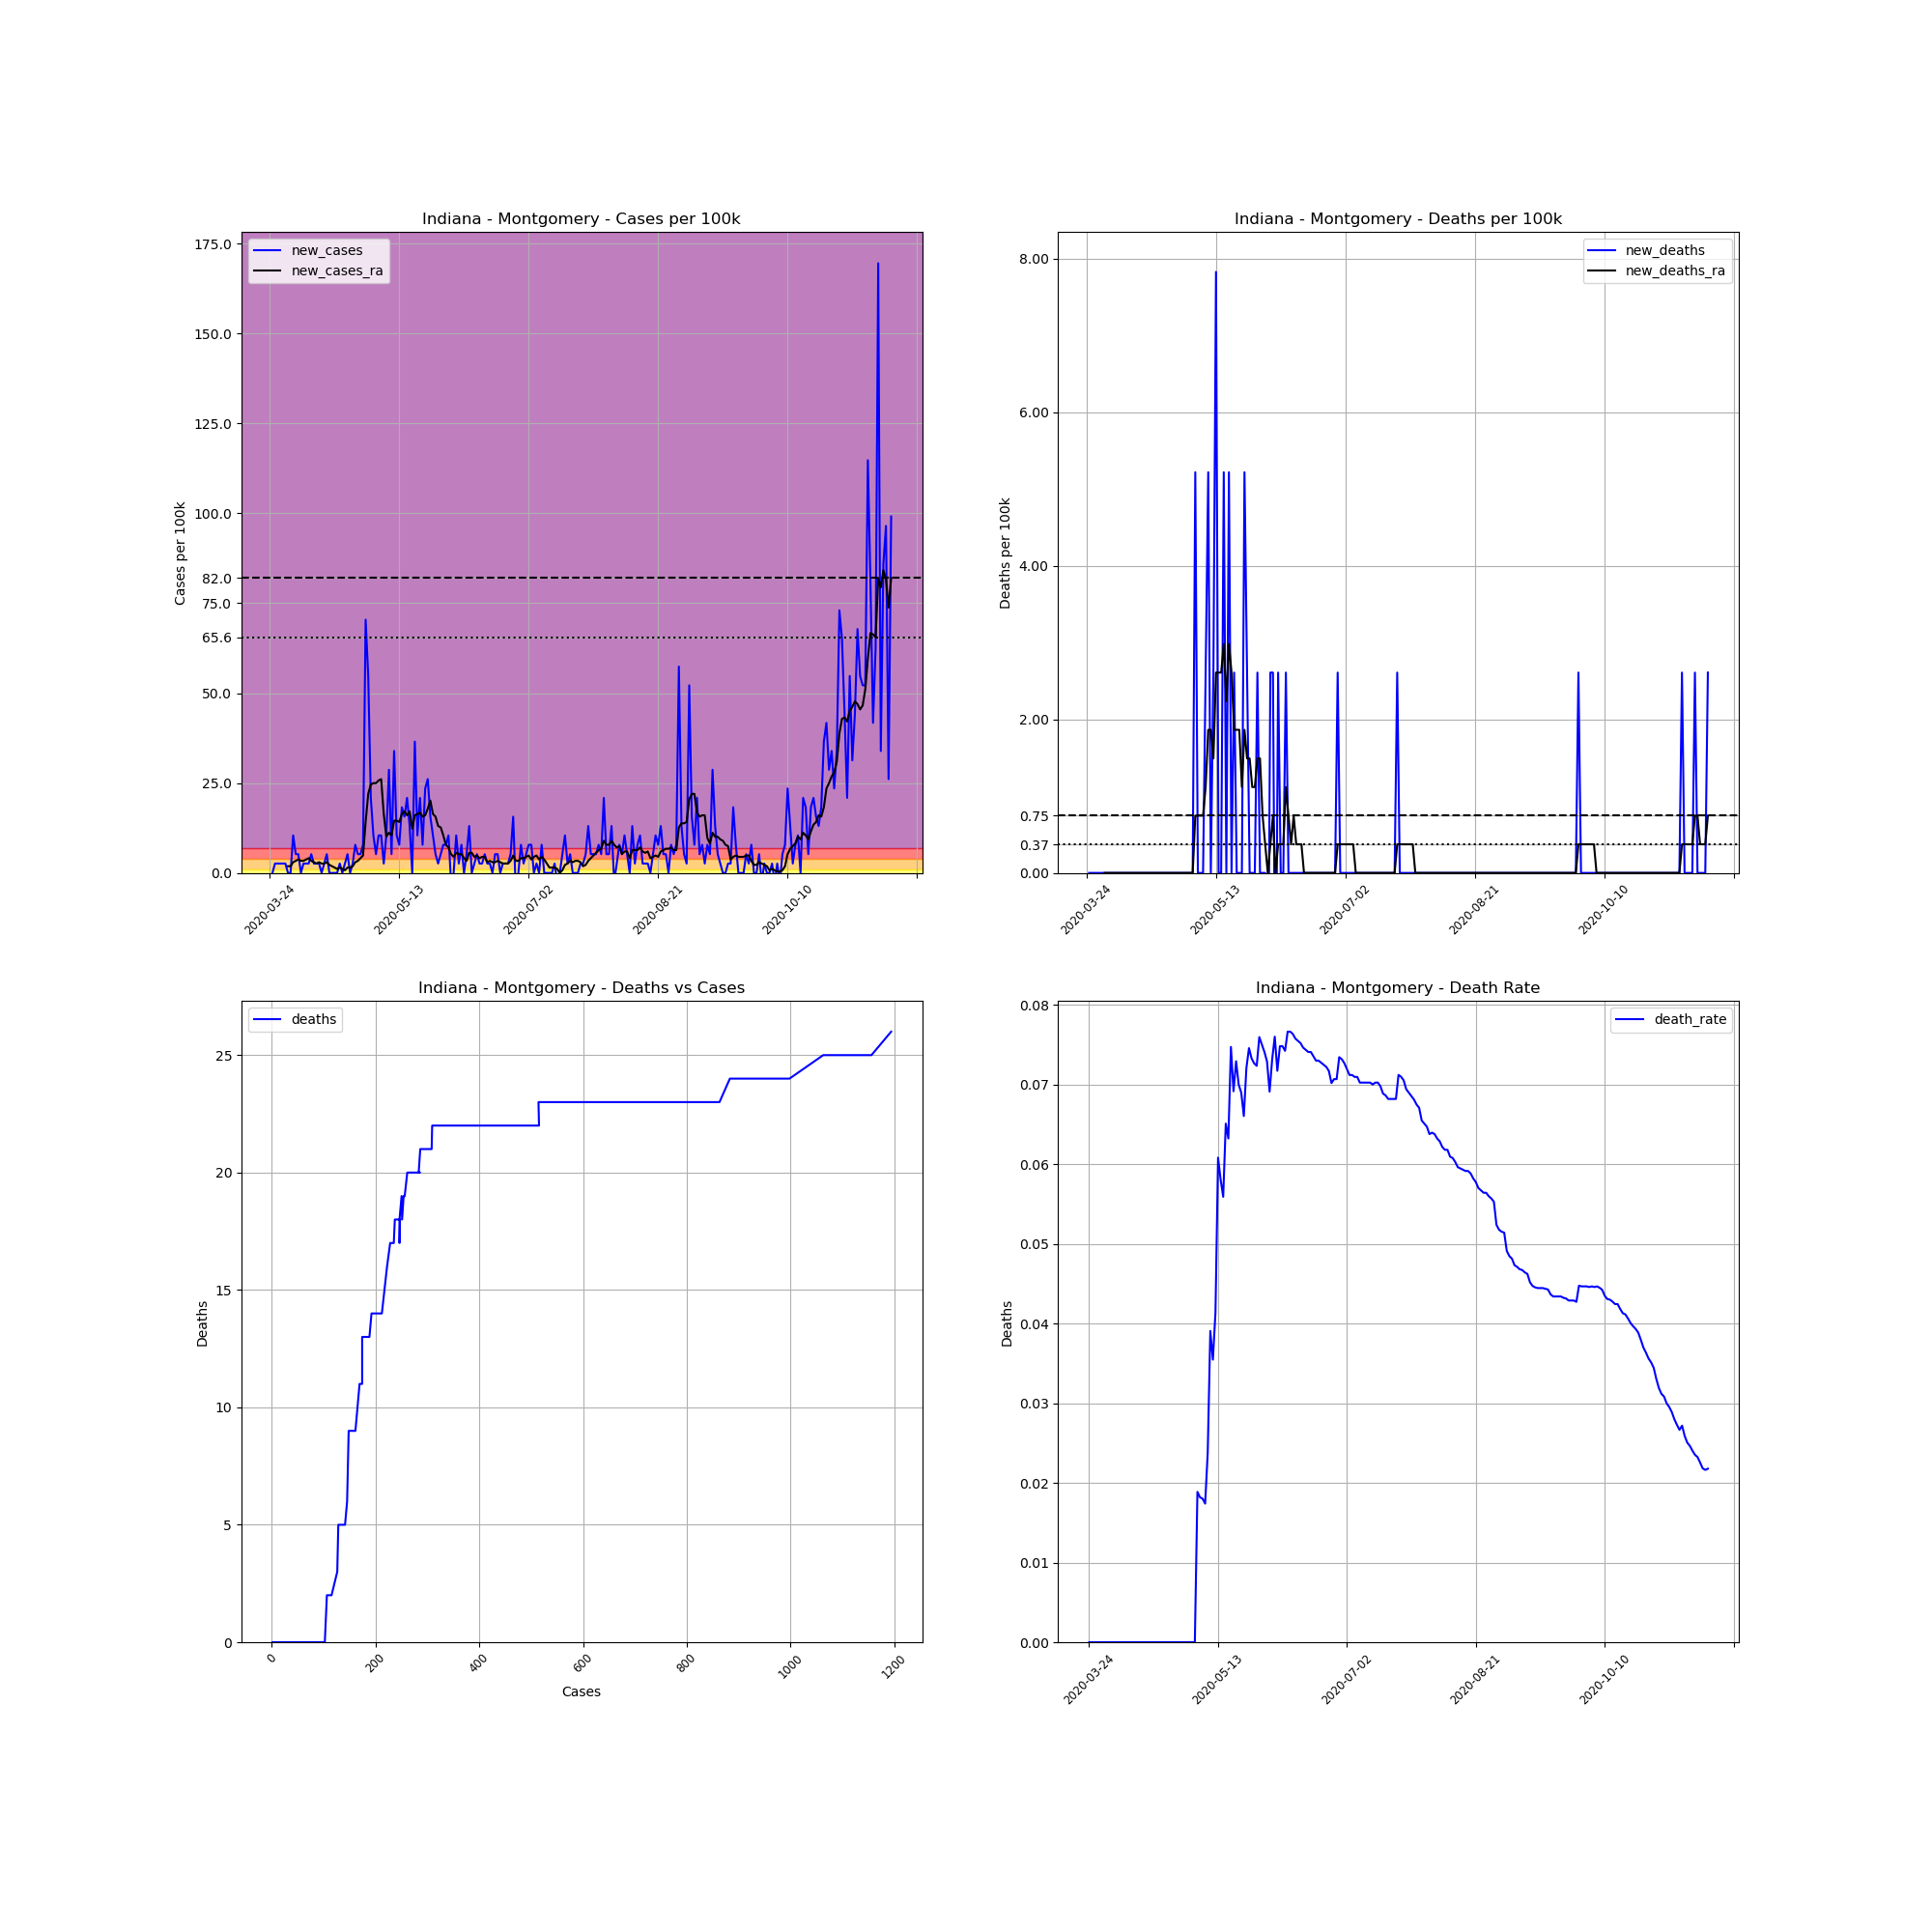

Source data for this figure (header and first rows):
, date, county, state, fips, cases, deaths, COUNTY, STNAME, CTYNAME, POPESTIMATE2019, cases_per_100k, deaths_per_100k, death_rate, new_cases, new_deaths, new_cases_ra, new_deaths_ra
309601, 2020-03-24, Montgomery, Indiana, 18107, 1, 0, 107, Indiana, Montgomery, 38338, 2.608, 0.0, 0.0, , , , 
309602, 2020-03-25, Montgomery, Indiana, 18107, 1, 0, 107, Indiana, Montgomery, 38338, 2.608, 0.0, 0.0, 0.0, 0.0, , 
309603, 2020-03-26, Montgomery, Indiana, 18107, 2, 0, 107, Indiana, Montgomery, 38338, 5.217, 0.0, 0.0, 2.608, 0.0, , 
309604, 2020-03-27, Montgomery, Indiana, 18107, 3, 0, 107, Indiana, Montgomery, 38338, 7.825, 0.0, 0.0, 2.608, 0.0, , 
309605, 2020-03-28, Montgomery, Indiana, 18107, 4, 0, 107, Indiana, Montgomery, 38338, 10.43, 0.0, 0.0, 2.608, 0.0, , 
309606, 2020-03-29, Montgomery, Indiana, 18107, 5, 0, 107, Indiana, Montgomery, 38338, 13.04, 0.0, 0.0, 2.608, 0.0, , 
309607, 2020-03-30, Montgomery, Indiana, 18107, 6, 0, 107, Indiana, Montgomery, 38338, 15.65, 0.0, 0.0, 2.608, 0.0, , 
309608, 2020-03-31, Montgomery, Indiana, 18107, 6, 0, 107, Indiana, Montgomery, 38338, 15.65, 0.0, 0.0, 0.0, 0.0, 1.863, 0.0
309609, 2020-04-01, Montgomery, Indiana, 18107, 6, 0, 107, Indiana, Montgomery, 38338, 15.65, 0.0, 0.0, 0.0, 0.0, 1.863, 0.0
309610, 2020-04-02, Montgomery, Indiana, 18107, 10, 0, 107, Indiana, Montgomery, 38338, 26.08, 0.0, 0.0, 10.43, 0.0, 2.981, 0.0
309611, 2020-04-03, Montgomery, Indiana, 18107, 12, 0, 107, Indiana, Montgomery, 38338, 31.3, 0.0, 0.0, 5.217, 0.0, 3.354, 0.0
309612, 2020-04-04, Montgomery, Indiana, 18107, 14, 0, 107, Indiana, Montgomery, 38338, 36.52, 0.0, 0.0, 5.217, 0.0, 3.726, 0.0
309613, 2020-04-05, Montgomery, Indiana, 18107, 14, 0, 107, Indiana, Montgomery, 38338, 36.52, 0.0, 0.0, 0.0, 0.0, 3.354, 0.0
309614, 2020-04-06, Montgomery, Indiana, 18107, 15, 0, 107, Indiana, Montgomery, 38338, 39.13, 0.0, 0.0, 2.608, 0.0, 3.354, 0.0
309615, 2020-04-07, Montgomery, Indiana, 18107, 16, 0, 107, Indiana, Montgomery, 38338, 41.73, 0.0, 0.0, 2.608, 0.0, 3.726, 0.0
309616, 2020-04-08, Montgomery, Indiana, 18107, 17, 0, 107, Indiana, Montgomery, 38338, 44.34, 0.0, 0.0, 2.608, 0.0, 4.099, 0.0
309617, 2020-04-09, Montgomery, Indiana, 18107, 19, 0, 107, Indiana, Montgomery, 38338, 49.56, 0.0, 0.0, 5.217, 0.0, 3.354, 0.0
309618, 2020-04-10, Montgomery, Indiana, 18107, 20, 0, 107, Indiana, Montgomery, 38338, 52.17, 0.0, 0.0, 2.608, 0.0, 2.981, 0.0
309619, 2020-04-11, Montgomery, Indiana, 18107, 21, 0, 107, Indiana, Montgomery, 38338, 54.78, 0.0, 0.0, 2.608, 0.0, 2.608, 0.0
309620, 2020-04-12, Montgomery, Indiana, 18107, 22, 0, 107, Indiana, Montgomery, 38338, 57.38, 0.0, 0.0, 2.608, 0.0, 2.981, 0.0
309621, 2020-04-13, Montgomery, Indiana, 18107, 22, 0, 107, Indiana, Montgomery, 38338, 57.38, 0.0, 0.0, 0.0, 0.0, 2.608, 0.0
309622, 2020-04-14, Montgomery, Indiana, 18107, 23, 0, 107, Indiana, Montgomery, 38338, 59.99, 0.0, 0.0, 2.608, 0.0, 2.608, 0.0
309623, 2020-04-15, Montgomery, Indiana, 18107, 25, 0, 107, Indiana, Montgomery, 38338, 65.21, 0.0, 0.0, 5.217, 0.0, 2.981, 0.0
309624, 2020-04-16, Montgomery, Indiana, 18107, 25, 0, 107, Indiana, Montgomery, 38338, 65.21, 0.0, 0.0, 0.0, 0.0, 2.236, 0.0
309625, 2020-04-17, Montgomery, Indiana, 18107, 25, 0, 107, Indiana, Montgomery, 38338, 65.21, 0.0, 0.0, 0.0, 0.0, 1.863, 0.0
309626, 2020-04-18, Montgomery, Indiana, 18107, 25, 0, 107, Indiana, Montgomery, 38338, 65.21, 0.0, 0.0, 0.0, 0.0, 1.491, 0.0
309627, 2020-04-19, Montgomery, Indiana, 18107, 25, 0, 107, Indiana, Montgomery, 38338, 65.21, 0.0, 0.0, 0.0, 0.0, 1.118, 0.0
309628, 2020-04-20, Montgomery, Indiana, 18107, 26, 0, 107, Indiana, Montgomery, 38338, 67.82, 0.0, 0.0, 2.608, 0.0, 1.491, 0.0
309629, 2020-04-21, Montgomery, Indiana, 18107, 26, 0, 107, Indiana, Montgomery, 38338, 67.82, 0.0, 0.0, 0.0, 0.0, 1.118, 0.0
309630, 2020-04-22, Montgomery, Indiana, 18107, 27, 0, 107, Indiana, Montgomery, 38338, 70.43, 0.0, 0.0, 2.608, 0.0, 0.7453, 0.0
309631, 2020-04-23, Montgomery, Indiana, 18107, 29, 0, 107, Indiana, Montgomery, 38338, 75.64, 0.0, 0.0, 5.217, 0.0, 1.491, 0.0
309632, 2020-04-24, Montgomery, Indiana, 18107, 29, 0, 107, Indiana, Montgomery, 38338, 75.64, 0.0, 0.0, 0.0, 0.0, 1.491, 0.0
309633, 2020-04-25, Montgomery, Indiana, 18107, 30, 0, 107, Indiana, Montgomery, 38338, 78.25, 0.0, 0.0, 2.608, 0.0, 1.863, 0.0
309634, 2020-04-26, Montgomery, Indiana, 18107, 33, 0, 107, Indiana, Montgomery, 38338, 86.08, 0.0, 0.0, 7.825, 0.0, 2.981, 0.0
309635, 2020-04-27, Montgomery, Indiana, 18107, 35, 0, 107, Indiana, Montgomery, 38338, 91.29, 0.0, 0.0, 5.217, 0.0, 3.354, 0.0
309636, 2020-04-28, Montgomery, Indiana, 18107, 37, 0, 107, Indiana, Montgomery, 38338, 96.51, 0.0, 0.0, 5.217, 0.0, 4.099, 0.0
309637, 2020-04-29, Montgomery, Indiana, 18107, 40, 0, 107, Indiana, Montgomery, 38338, 104.3, 0.0, 0.0, 7.825, 0.0, 4.844, 0.0
309638, 2020-04-30, Montgomery, Indiana, 18107, 67, 0, 107, Indiana, Montgomery, 38338, 174.8, 0.0, 0.0, 70.43, 0.0, 14.16, 0.0
309639, 2020-05-01, Montgomery, Indiana, 18107, 88, 0, 107, Indiana, Montgomery, 38338, 229.5, 0.0, 0.0, 54.78, 0.0, 21.98, 0.0
309640, 2020-05-02, Montgomery, Indiana, 18107, 96, 0, 107, Indiana, Montgomery, 38338, 250.4, 0.0, 0.0, 20.87, 0.0, 24.59, 0.0
309641, 2020-05-03, Montgomery, Indiana, 18107, 100, 0, 107, Indiana, Montgomery, 38338, 260.8, 0.0, 0.0, 10.43, 0.0, 24.97, 0.0
309642, 2020-05-04, Montgomery, Indiana, 18107, 102, 0, 107, Indiana, Montgomery, 38338, 266.1, 0.0, 0.0, 5.217, 0.0, 24.97, 0.0
309643, 2020-05-05, Montgomery, Indiana, 18107, 106, 2, 107, Indiana, Montgomery, 38338, 276.5, 5.217, 0.01887, 10.43, 5.217, 25.71, 0.7453
309644, 2020-05-06, Montgomery, Indiana, 18107, 110, 2, 107, Indiana, Montgomery, 38338, 286.9, 5.217, 0.01818, 10.43, 0.0, 26.08, 0.7453
309645, 2020-05-07, Montgomery, Indiana, 18107, 111, 2, 107, Indiana, Montgomery, 38338, 289.5, 5.217, 0.01802, 2.608, 0.0, 16.4, 0.7453
309646, 2020-05-08, Montgomery, Indiana, 18107, 115, 2, 107, Indiana, Montgomery, 38338, 300, 5.217, 0.01739, 10.43, 0.0, 10.06, 0.7453
309647, 2020-05-09, Montgomery, Indiana, 18107, 126, 3, 107, Indiana, Montgomery, 38338, 328.7, 7.825, 0.02381, 28.69, 2.608, 11.18, 1.118
309648, 2020-05-10, Montgomery, Indiana, 18107, 128, 5, 107, Indiana, Montgomery, 38338, 333.9, 13.04, 0.03906, 5.217, 5.217, 10.43, 1.863
309649, 2020-05-11, Montgomery, Indiana, 18107, 141, 5, 107, Indiana, Montgomery, 38338, 367.8, 13.04, 0.03546, 33.91, 0.0, 14.53, 1.863
309650, 2020-05-12, Montgomery, Indiana, 18107, 145, 6, 107, Indiana, Montgomery, 38338, 378.2, 15.65, 0.04138, 10.43, 2.608, 14.53, 1.491
309651, 2020-05-13, Montgomery, Indiana, 18107, 148, 9, 107, Indiana, Montgomery, 38338, 386, 23.48, 0.06081, 7.825, 7.825, 14.16, 2.608
309652, 2020-05-14, Montgomery, Indiana, 18107, 155, 9, 107, Indiana, Montgomery, 38338, 404.3, 23.48, 0.05806, 18.26, 0.0, 16.4, 2.608
309653, 2020-05-15, Montgomery, Indiana, 18107, 161, 9, 107, Indiana, Montgomery, 38338, 419.9, 23.48, 0.0559, 15.65, 0.0, 17.14, 2.608
309654, 2020-05-16, Montgomery, Indiana, 18107, 169, 11, 107, Indiana, Montgomery, 38338, 440.8, 28.69, 0.06509, 20.87, 5.217, 16.02, 2.981
309655, 2020-05-17, Montgomery, Indiana, 18107, 174, 11, 107, Indiana, Montgomery, 38338, 453.9, 28.69, 0.06322, 13.04, 0.0, 17.14, 2.236
309656, 2020-05-18, Montgomery, Indiana, 18107, 174, 13, 107, Indiana, Montgomery, 38338, 453.9, 33.91, 0.07471, 0.0, 5.217, 12.3, 2.981
309657, 2020-05-19, Montgomery, Indiana, 18107, 188, 13, 107, Indiana, Montgomery, 38338, 490.4, 33.91, 0.06915, 36.52, 0.0, 16.02, 2.608
309658, 2020-05-20, Montgomery, Indiana, 18107, 192, 14, 107, Indiana, Montgomery, 38338, 500.8, 36.52, 0.07292, 10.43, 2.608, 16.4, 1.863
309659, 2020-05-21, Montgomery, Indiana, 18107, 200, 14, 107, Indiana, Montgomery, 38338, 521.7, 36.52, 0.07, 20.87, 0.0, 16.77, 1.863
309660, 2020-05-22, Montgomery, Indiana, 18107, 203, 14, 107, Indiana, Montgomery, 38338, 529.5, 36.52, 0.06897, 7.825, 0.0, 15.65, 1.863
... 181 more rows
